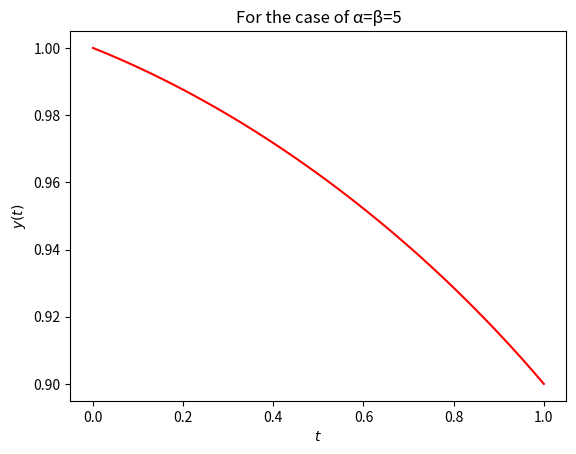
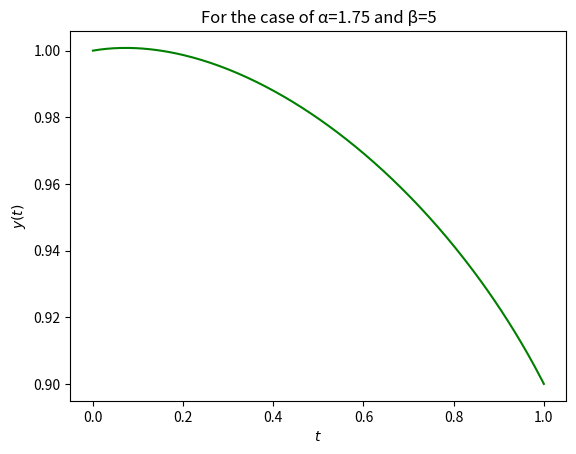
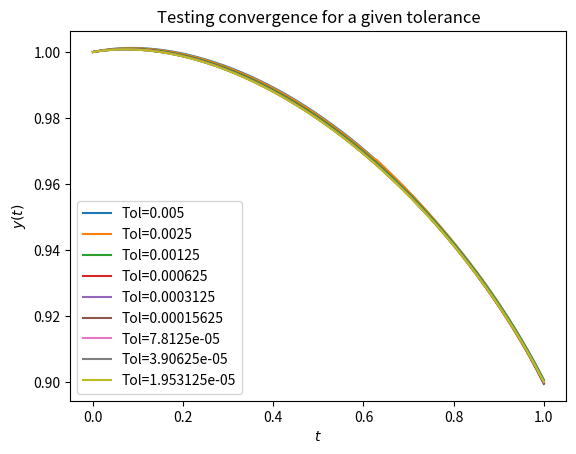
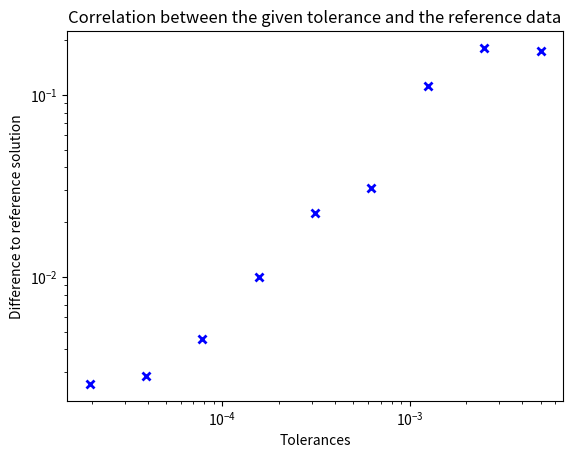

Reproduce these figures in Python, in order.
# -*- coding: utf-8 -*-
"""
Created on Mon Jan  2 13:46:40 2023

[redacted]
"""
import numpy as np

from matplotlib import pyplot as plt

from scipy.optimize import brentq

from scipy.integrate import odeint

"""
We are faced with a BVP which we need to convert into an IVP and a root finding problem.

"""

def rhs(q,t,L,h,options):
    """
    The right hand side of the expanded Euler-Lagrange equation defining the problem.
    
    Parameters
    ----------
    
    q: array
       Solution vector q = [y,dy]
    t: scalar
       Time
    L: function
       The Lagrangian
    h: scalar
       Step length for finite differencing the Lagrangian
    options: dictionary
             Optional arguments for L
        
    Returns
    -------
    
    dq/dt: array
           Derivative of q
    """    
    assert((not np.any(np.isnan(q))) and np.all(np.isfinite(q))\
    and np.all(np.isreal(q))), \
    "q must be real, finite"
    
    assert((not np.any(np.isnan(t))) and np.all(np.isfinite(t)) and\
    np.all(np.isreal(t)) and np.isscalar(t) and t >= 0), \
    "t must be real, finite and scalar"
    
    assert(hasattr(L, '__call__')), \
    "L must be a callable function"
    
    assert((not np.any(np.isnan(h))) and np.all(np.isfinite(h)) and\
    np.all(np.isreal(h)) and np.isscalar(h) and h > 0), \
    "h must be real, finite and scalar"
    
    assert(isinstance(options, dict)), \
    "options must be a dictionary"    

# Setting out the rhs of the chain rule expanded lagrangian
# In order to convert from a BVP to an IVP, we call dy/dt z. Derivatives of L with respect to y and z are calculated using a step length
# h and using finite differencing to compute derivatives either side of +,- h 
    dqdt=np.zeros_like(q) # Initialising the derivative vector
    
    y=q[0]
    
    dy=q[1]
    
    d2Lddy2=(L(t,y,dy+h,options)+L(t,y,dy-h,options)-L(t,y,dy,options)-L(t,y,dy,options))/h**2
    
    if np.allclose(d2Lddy2,0):
        #In order to avoid division by zero, returns true if two arrays are element-wise equal within a tolerance.
       d2Lddy2=h**2
        
    d2Ldtddy=(L(t+h,y,dy+h,options)-L(t-h,y,dy+h,options)-L(t+h,y,dy-h,options)+L(t-h,y,dy-h,options))/(4*h**2)
       
        
    d2Ldyddy=(L(t,y+h,dy+h,options)-L(t,y-h,dy+h,options)-L(t,y+h,dy-h,options)+L(t,y-h,dy-h,options))/(4*h**2)
        
            
    dLdy=(L(t,y+h,dy,options)-L(t,y-h,dy,options))/(2*h)        
                    
    
        
    dqdt[0]=dy
    
    dqdt[1]=(dLdy-(d2Ldtddy+dy*d2Ldyddy))/d2Lddy2
    
    return dqdt




def lagrangian(t,y,dy,options):
    """
    The Lagrangian defining the problem
    
    Parameters
    ----------
    
    t: scalar
       Time
    y: scalar
       Solution at time t
    dy: scalar
        Derivative of solution at time t
        
    Returns
    -------
    
    L: scalar
       The Lagrangian at this point
    """
    assert((not np.any(np.isnan(t))) and np.all(np.isfinite(t)) and\
    np.all(np.isreal(t)) and np.isscalar(t)), \
    "t must be real, finite and scalar"
    
    assert((not np.any(np.isnan(y))) and np.all(np.isfinite(y)) and\
    np.all(np.isreal(y)) and np.isscalar(y)), \
    "y must be real, finite and scalar"
    
    assert((not np.any(np.isnan(dy))) and np.all(np.isfinite(dy)) and\
    np.all(np.isreal(dy)) and np.isscalar(dy)), \
    "dy must be real, finite and scalar"
    
    assert(isinstance(options, dict)), \
    "options must be a dictionary"
    
    assert('alpha' in options and 'beta' in options), \
    "For this function, the options must contain 'alpha' and 'beta'"    
    
    alpha=options['alpha']
    
    beta=options['beta']
    
    return alpha*dy**2+beta*(t**2-1)*dy**3-y




def el_shooting_error(z,d,bound_cond,L,h,options,tol):
    """
    Error in the given boundary conditions for the shooting method
    
    Parameters
    ----------
    
    z: scalar
       Guess for dy(0) (The aiming of the shot)
    d: array
       domain of t where the solution lies
    bound_cond: array
                Dirichlet boundary conditions for y
    L: function
       The Lagrangian
    h: scalar
       Step length for finite differencing the Lagrangian
    options: dictionary
             Optional arguments for the Lagrangian
    tol: scalar
         Tolerance for odeint
        
    Returns
    -------
    
    el_shooting_error: scalar
                       Error at the right boundary given the guess z
    """
    assert((not np.any(np.isnan(z))) and np.all(np.isfinite(z)) and\
    np.all(np.isreal(z)) and np.isscalar(z)), \
    "z must be real, finite and scalar"
    
    assert((not np.any(np.isnan(d))) and np.all(np.isfinite(d))\
    and np.all(np.isreal(d)) and len(d)==2), \
    "d must be real, finite, length 2"
    
    assert((not np.any(np.isnan(bound_cond))) and np.all(np.isfinite(bound_cond))\
    and np.all(np.isreal(bound_cond)) and len(bound_cond)==2), \
    "Boundary conditions must be real, finite, length 2"
    
    assert(hasattr(L, '__call__')), \
    "L must be a callable function"
    
    assert((not np.any(np.isnan(h))) and np.all(np.isfinite(h)) and\
    np.all(np.isreal(h)) and np.isscalar(h) and h > 0), \
    "h must be real, finite and scalar"
    
    assert(isinstance(options, dict)), \
    "options must be a dictionary"
    
    assert((not np.any(np.isnan(tol))) and np.all(np.isfinite(tol)) and\
    np.all(np.isreal(tol)) and np.isscalar(tol) and tol > 0), \
    "tol must be real, finite and scalar"
    
    q_start=np.array([bound_cond[0],z])
    
    sol=odeint(rhs,q_start,[d[0],d[1]],args=(L,h,options),rtol=tol,atol=tol)
 # I've chosen odeint as the adjustable step feature helps with the convergence later in this coursework                
    y_finish=sol[-1, 0]
    
    return y_finish-bound_cond[1]



def el_shooting(L,d,bound_cond,N,options,tol=1e-4):
    """
    Shooting method for solving Euler-Lagrange equations
    
    Parameters
    ----------
    
    L: function
       The Lagrangian
    d: array
       domain of t where the solution lies
    bound_cond: array
                Boundary conditions for y(t)
    N: scalar
       Number of intervals for finite differencing
    options: dictionary
             Optional arguments for L
    tol: scalar
         Tolerance for odeint and root finding
        
    Returns
    -------
    
    t,y
    """
    assert(hasattr(L, '__call__')), \
    "L must be a callable function"
    
    assert((not np.any(np.isnan(d))) and np.all(np.isfinite(d))\
    and np.all(np.isreal(d)) and len(d)==2), \
    "d must be real, finite, length 2"
    
    assert((not np.any(np.isnan(bound_cond))) and np.all(np.isfinite(bound_cond))\
    and np.all(np.isreal(bound_cond)) and len(bound_cond)==2), \
    "Boundary conditions  must be real, finite, length 2"
    
    assert((not np.any(np.isnan(N))) and np.all(np.isfinite(N)) and\
    np.all(np.isreal(N)) and np.isscalar(N) and np.allclose(N, int(N))), \
    "N must be integer, finite and scalar"
    
    assert(isinstance(options, dict)), \
    "options must be a dictionary"
    
    assert((not np.any(np.isnan(tol))) and np.all(np.isfinite(tol)) and\
    np.all(np.isreal(tol)) and np.isscalar(tol) and tol > 0), \
    "tol must be real, finite and scalar"
    
    t,dt=np.linspace(d[0],d[1],N,retstep=True)
    
    h=tol
    
    z=brentq(el_shooting_error,-0.5,0.5,args=(d,bound_cond,L,h,options,tol),xtol=1e-4*tol,rtol=1e-7*tol) 
# For the non linear root find I've chosen this black-box method as to minimise the the lines of code needed, plus it is easy to use               
    q_start=np.array([1,z])
    
    sol=odeint(rhs,q_start,t,args=(L,h,options),rtol=tol,atol=tol)
    
    return t,sol[:,0] #Splicing the the solution in one vector 



# Maximising profit for the company over two models

# Initialising the finite differencing grid
d=[0,1]

bound_cond=[1,0.9]

N=200 #Number of points for which a solution is formed, N=1/h




options1={'alpha':5,'beta': 5} # for the case alpha=beta
options2={'alpha':1.75,'beta':5}# for the case alpha≠beta

t,y1=el_shooting(lagrangian,d,bound_cond,N,options1)
t,y2=el_shooting(lagrangian,d,bound_cond,N,options2)

plt.figure()
plt.plot(t, y1,color='red')
plt.xlabel(r"$t$")
plt.ylabel(r"$y(t)$")
plt.title('For the case of α=β=5')
plt.figure()
plt.plot(t, y2,color='green')
plt.xlabel(r"$t$")
plt.ylabel(r"$y(t)$")
plt.title('For the case of α=1.75 and β=5')
plt.show()




# Convergence for the second case
# In order to test for convergence we need to factor in all the possible step sizes and tolerances. I do not have the exact solution so
# I check that the algorithm converges to something by looking at the residuals between a high resolution reference solution and the results of the
# algorithm. The residuals (in some norm) must converge to zero to prove convergence.


tolerances=1e-2/2**np.arange(1,10) # Adjusting the step size h
reference_tol=tolerances[-1]/2
differences=np.zeros_like(tolerances)
t,yref=el_shooting(lagrangian,d,bound_cond,N,options2,reference_tol)
plt.figure()
for i,tol in enumerate(tolerances):
    t,ytol=el_shooting(lagrangian,d,bound_cond,N,options2,tol)
    plt.plot(t,ytol,label="Tol={}".format(tol))
    differences[i]=np.linalg.norm(ytol-yref,1) #taking the residuals of the respective norms
plt.xlabel(r"$t$")
plt.ylabel(r"$y(t)$")
plt.title('Testing convergence for a given tolerance')
plt.legend()
plt.show()
plt.figure()
plt.loglog(tolerances, differences,'x', mew=2, color='blue')
plt.xlabel('Tolerances')
plt.ylabel('Difference to reference solution')
plt.title('Correlation between the given tolerance and the reference data')
plt.show()

"""
The problem has not been posed correctly as in the second case the price intially goes above 1.0 before dropping to 0.9.
This is not a real world solution as in reality if prices were to increase first, the company would risk losing customers 
that won't return if prices were to decrease down to 90% of the original rrp.
"""

 



